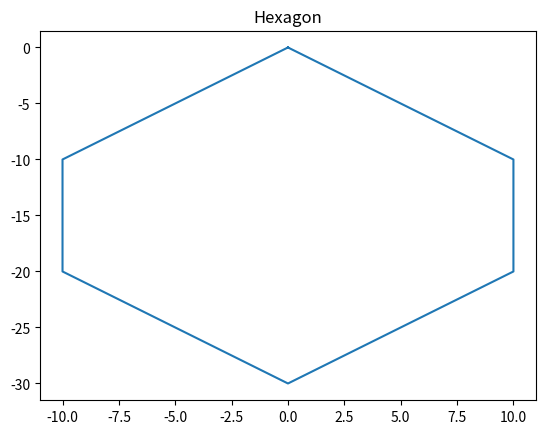

Python code for this plot:
import matplotlib.pyplot as plt
x = [0, 10,10,0,-10,-10,0 ]
y = [0,-10,-20,-30,-20,-10,0]
plt.plot (x, y)
plt.title ("Hexagon")
plt.show()